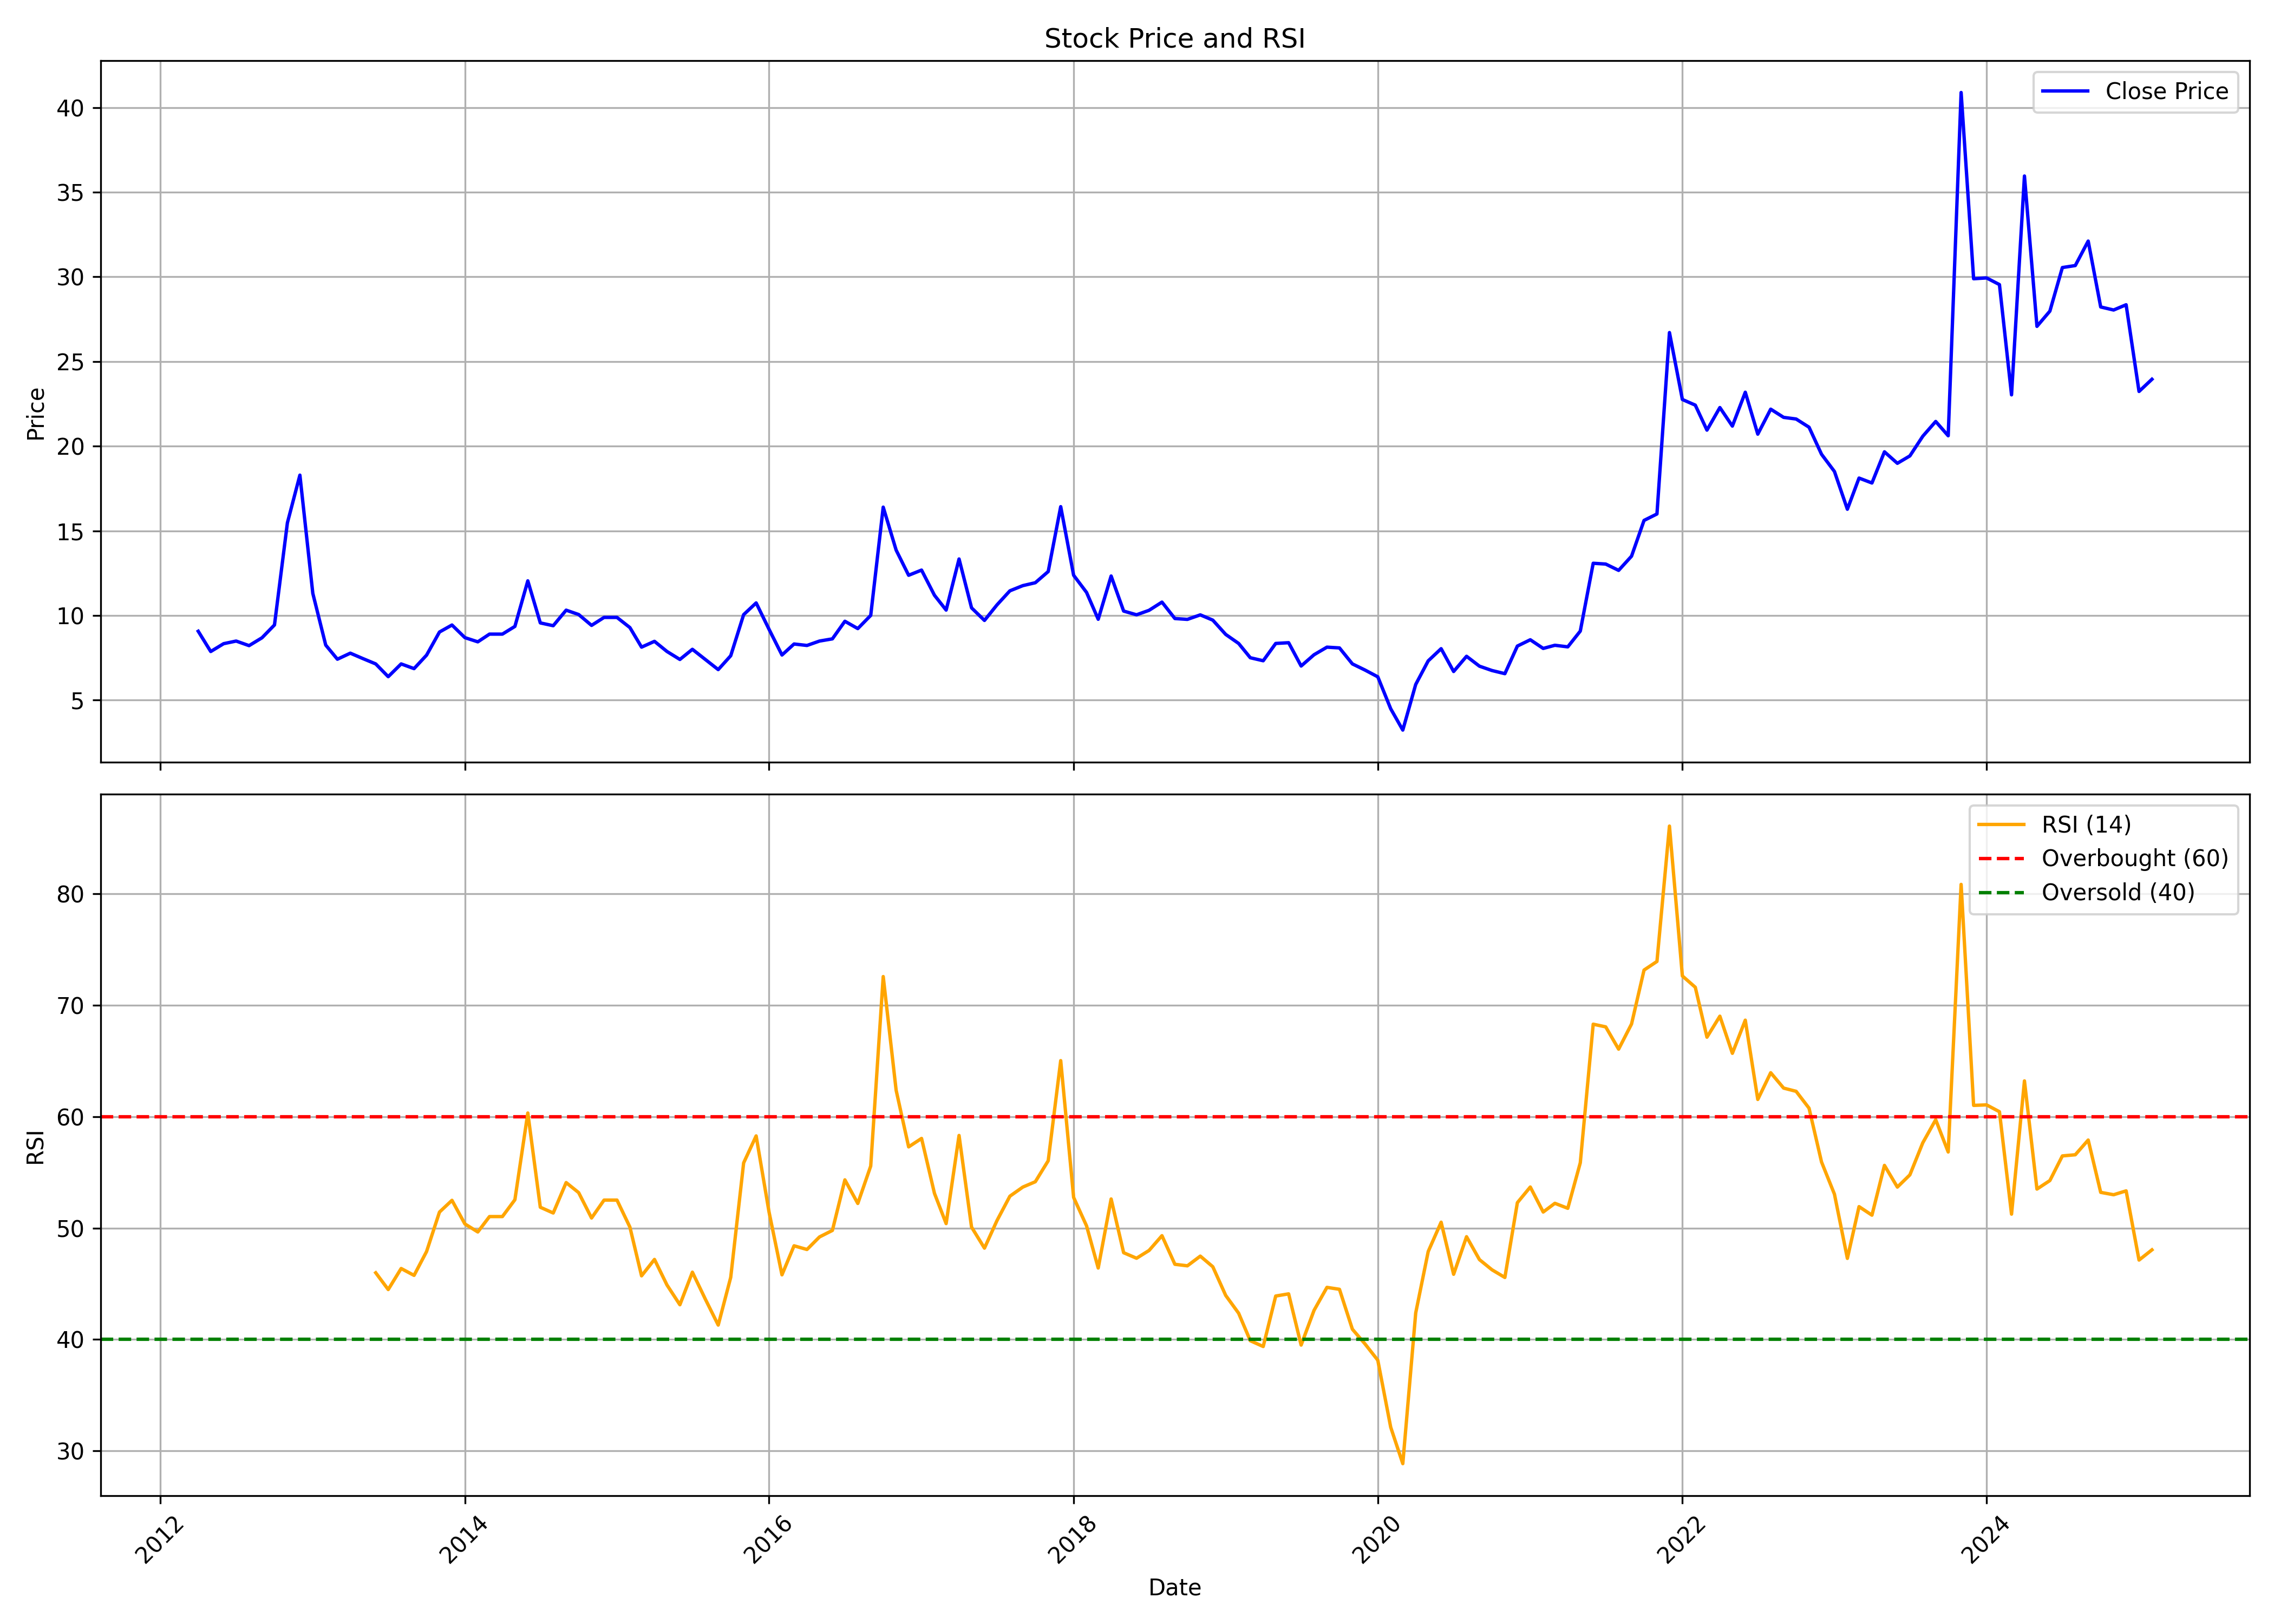

The file beside this chart, header and first rows:
, date, symbol, open, high, low, close, volume, rsi
0, 2012-04-01, COMPUSOFT, 9.186, 10.31, 7.719, 9.07, 1026495, 
1, 2012-05-01, COMPUSOFT, 9.07, 9.07, 7.063, 7.874, 674497, 
2, 2012-06-01, COMPUSOFT, 7.681, 8.491, 6.6, 8.337, 585954, 
3, 2012-07-01, COMPUSOFT, 8.375, 9.649, 7.835, 8.491, 465085, 
4, 2012-08-01, COMPUSOFT, 8.993, 9.109, 7.719, 8.221, 375403, 
5, 2012-09-01, COMPUSOFT, 7.989, 9.919, 7.719, 8.684, 439427, 
6, 2012-10-01, COMPUSOFT, 8.966, 10.55, 8.014, 9.442, 590298, 
7, 2012-11-01, COMPUSOFT, 9.323, 16.82, 8.807, 15.47, 8766761, 
8, 2012-12-01, COMPUSOFT, 15.83, 23.25, 15.63, 18.29, 33872579, 
9, 2013-01-01, COMPUSOFT, 18.57, 19.04, 10.59, 11.31, 15770348, 
10, 2013-02-01, COMPUSOFT, 11.15, 11.86, 8.173, 8.252, 7017769, 
11, 2013-03-01, COMPUSOFT, 8.331, 9.125, 6.903, 7.419, 2196969, 
12, 2013-04-01, COMPUSOFT, 7.578, 8.411, 7.3, 7.776, 1064304, 
13, 2013-05-01, COMPUSOFT, 7.776, 8.331, 7.101, 7.458, 1190838, 
14, 2013-06-01, COMPUSOFT, 7.458, 7.776, 6.586, 7.141, 463403, 45.98
15, 2013-07-01, COMPUSOFT, 7.458, 7.935, 6.189, 6.387, 403964, 44.48
16, 2013-08-01, COMPUSOFT, 6.665, 7.776, 6.149, 7.141, 413066, 46.37
17, 2013-09-01, COMPUSOFT, 7.458, 8.53, 6.229, 6.863, 937302, 45.75
18, 2013-10-01, COMPUSOFT, 7.327, 8.652, 6.955, 7.659, 1260730, 47.89
19, 2013-11-01, COMPUSOFT, 7.576, 9.025, 7.12, 9.025, 457463, 51.44
20, 2013-12-01, COMPUSOFT, 9.646, 11.8, 8.28, 9.439, 1586432, 52.49
21, 2014-01-01, COMPUSOFT, 9.439, 11.3, 8.321, 8.694, 561773, 50.37
22, 2014-02-01, COMPUSOFT, 9.108, 9.108, 7.245, 8.445, 287080, 49.65
23, 2014-03-01, COMPUSOFT, 8.28, 9.356, 7.7, 8.901, 473346, 51.03
24, 2014-04-01, COMPUSOFT, 8.776, 9.728, 8.28, 8.901, 291110, 51.03
25, 2014-05-01, COMPUSOFT, 8.901, 11.18, 8.445, 9.356, 771264, 52.54
26, 2014-06-01, COMPUSOFT, 9.728, 14.12, 9.273, 12.05, 1966964, 60.33
27, 2014-07-01, COMPUSOFT, 12.67, 12.92, 8.818, 9.563, 601863, 51.87
28, 2014-08-01, COMPUSOFT, 9.48, 11.38, 9.149, 9.397, 293045, 51.35
29, 2014-09-01, COMPUSOFT, 10.27, 13.35, 9.502, 10.32, 1232151, 54.08
30, 2014-10-01, COMPUSOFT, 10.27, 10.49, 9.074, 10.06, 307175, 53.18
31, 2014-11-01, COMPUSOFT, 9.93, 10.91, 9.159, 9.416, 329967, 50.9
32, 2014-12-01, COMPUSOFT, 9.416, 11.34, 8.86, 9.887, 851081, 52.51
33, 2015-01-01, COMPUSOFT, 10.23, 10.49, 9.117, 9.887, 404648, 52.51
34, 2015-02-01, COMPUSOFT, 9.93, 10.23, 8.731, 9.288, 245096, 50.09
35, 2015-03-01, COMPUSOFT, 9.245, 9.416, 7.533, 8.132, 307700, 45.71
36, 2015-04-01, COMPUSOFT, 8.047, 10.32, 7.704, 8.475, 280980, 47.18
37, 2015-05-01, COMPUSOFT, 8.475, 8.988, 7.405, 7.875, 214947, 44.89
38, 2015-06-01, COMPUSOFT, 7.961, 8.475, 6.848, 7.405, 216302, 43.11
39, 2015-07-01, COMPUSOFT, 7.619, 8.389, 7.062, 8.004, 397540, 46.04
40, 2015-08-01, COMPUSOFT, 7.918, 8.132, 6.848, 7.405, 217557, 43.62
41, 2015-09-01, COMPUSOFT, 7.319, 8.517, 6.506, 6.805, 297110, 41.29
42, 2015-10-01, COMPUSOFT, 6.845, 8.707, 6.758, 7.624, 269646, 45.57
43, 2015-11-01, COMPUSOFT, 7.624, 10.83, 7.234, 10.05, 812375, 55.85
44, 2015-12-01, COMPUSOFT, 10.61, 13.34, 9.834, 10.74, 2280894, 58.27
45, 2016-01-01, COMPUSOFT, 10.83, 11.18, 7.971, 9.184, 865847, 51.43
46, 2016-02-01, COMPUSOFT, 8.794, 9.747, 6.065, 7.668, 563163, 45.8
47, 2016-03-01, COMPUSOFT, 7.928, 9.444, 7.581, 8.317, 253560, 48.41
48, 2016-04-01, COMPUSOFT, 9.097, 9.097, 7.928, 8.231, 251707, 48.08
49, 2016-05-01, COMPUSOFT, 8.491, 9.314, 7.971, 8.491, 278690, 49.2
50, 2016-06-01, COMPUSOFT, 8.491, 9.92, 8.057, 8.621, 385477, 49.79
51, 2016-07-01, COMPUSOFT, 8.664, 9.964, 8.231, 9.66, 589014, 54.33
52, 2016-08-01, COMPUSOFT, 9.79, 11.52, 7.538, 9.227, 1768649, 52.21
53, 2016-09-01, COMPUSOFT, 9.444, 10.83, 8.621, 10.01, 1416812, 55.57
54, 2016-10-01, COMPUSOFT, 10.41, 17.49, 9.927, 16.4, 8609932, 72.58
55, 2016-11-01, COMPUSOFT, 19.24, 19.55, 11.02, 13.86, 4924392, 62.37
56, 2016-12-01, COMPUSOFT, 14.52, 14.69, 11.81, 12.38, 870260, 57.29
57, 2017-01-01, COMPUSOFT, 12.68, 14.78, 11.94, 12.68, 1498813, 58.05
58, 2017-02-01, COMPUSOFT, 12.42, 13.34, 10.98, 11.2, 1252806, 53.11
59, 2017-03-01, COMPUSOFT, 12.29, 12.29, 9.927, 10.32, 1013243, 50.4
... 95 more rows
